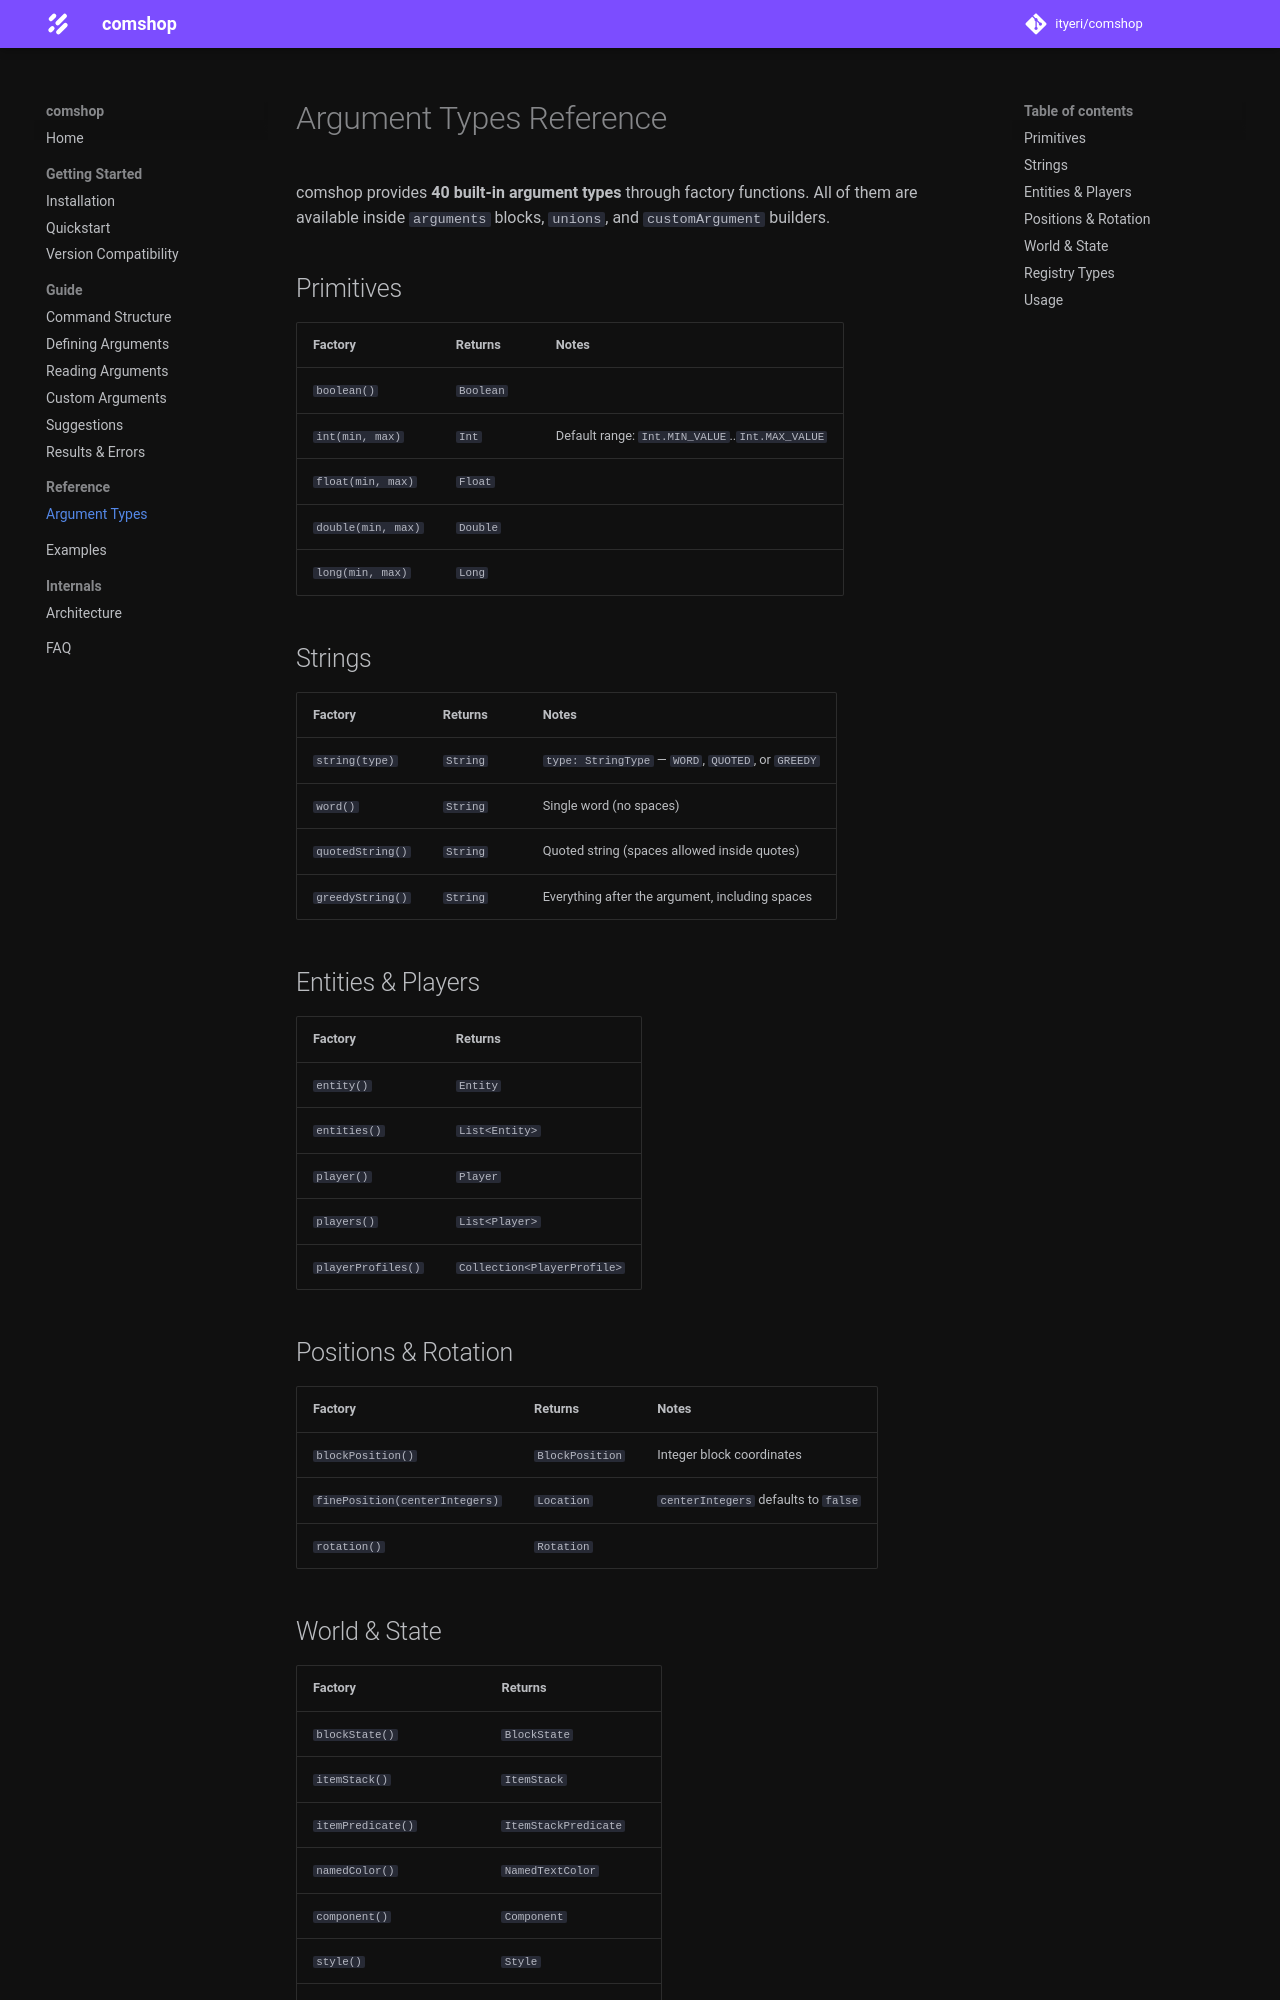

repository: ityeri/comshop · page: reference/argument-types/index.html · generator: mkdocs

# Argument Types Reference

comshop provides **40 built-in argument types** through factory functions. All of them are available inside `arguments` blocks, `unions`, and `customArgument` builders.

## Primitives

| Factory | Returns | Notes |
|---------|---------|-------|
| `boolean()` | `Boolean` | |
| `int(min, max)` | `Int` | Default range: `Int.MIN_VALUE`..`Int.MAX_VALUE` |
| `float(min, max)` | `Float` | |
| `double(min, max)` | `Double` | |
| `long(min, max)` | `Long` | |

## Strings

| Factory | Returns | Notes |
|---------|---------|-------|
| `string(type)` | `String` | `type: StringType` — `WORD`, `QUOTED`, or `GREEDY` |
| `word()` | `String` | Single word (no spaces) |
| `quotedString()` | `String` | Quoted string (spaces allowed inside quotes) |
| `greedyString()` | `String` | Everything after the argument, including spaces |

## Entities & Players

| Factory | Returns |
|---------|---------|
| `entity()` | `Entity` |
| `entities()` | `List<Entity>` |
| `player()` | `Player` |
| `players()` | `List<Player>` |
| `playerProfiles()` | `Collection<PlayerProfile>` |

## Positions & Rotation

| Factory | Returns | Notes |
|---------|---------|-------|
| `blockPosition()` | `BlockPosition` | Integer block coordinates |
| `finePosition(centerIntegers)` | `Location` | `centerIntegers` defaults to `false` |
| `rotation()` | `Rotation` | |
